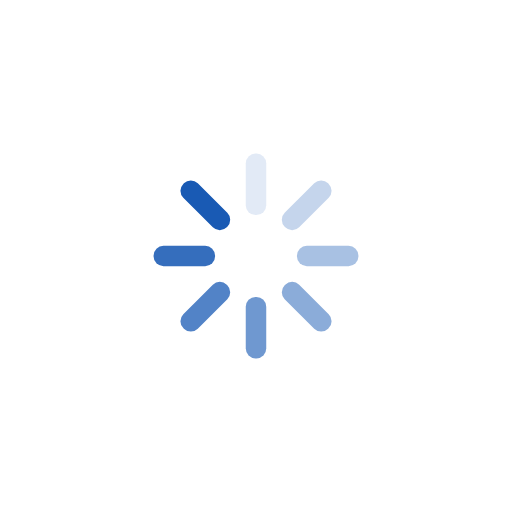
t = 0.00 s
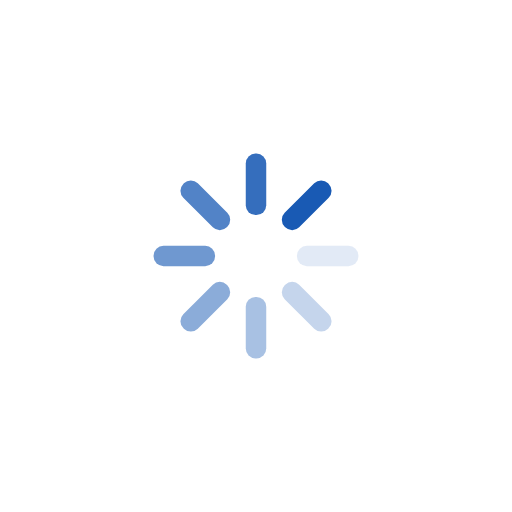
t = 0.25 s
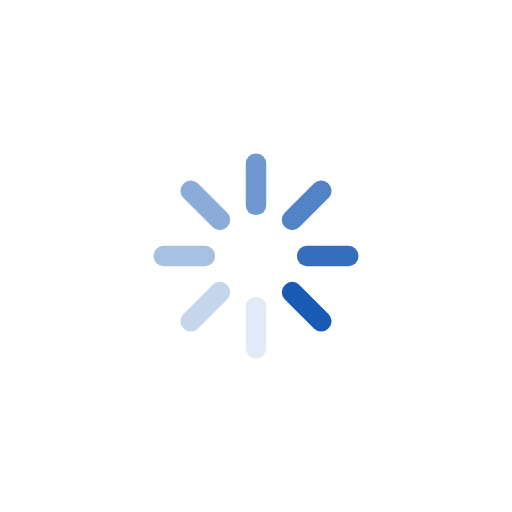
t = 0.50 s
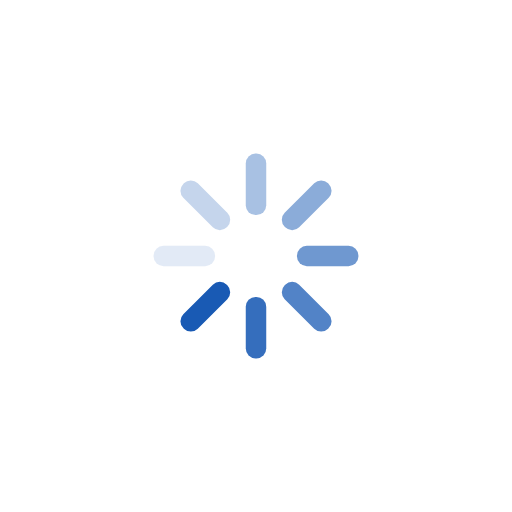
t = 0.75 s

The animated SVG that drew these frames (rendered in a browser with its animation timeline set to each time). Animation: 8 SMIL elements (animate=8); one cycle of 1.00 s, repeats indefinitely.

<?xml version="1.0" encoding="utf-8"?>
<svg xmlns="http://www.w3.org/2000/svg" xmlns:xlink="http://www.w3.org/1999/xlink" style="margin: auto; background: none; display: block; shape-rendering: auto;" width="120px" height="120px" viewBox="0 0 100 100" preserveAspectRatio="xMidYMid">
<g transform="rotate(0 50 50)">
  <rect x="48" y="30" rx="1.92" ry="1.92" width="4" height="12" fill="#195ab4">
    <animate attributeName="opacity" values="1;0" keyTimes="0;1" dur="1s" begin="-0.875s" repeatCount="indefinite"></animate>
  </rect>
</g><g transform="rotate(45 50 50)">
  <rect x="48" y="30" rx="1.92" ry="1.92" width="4" height="12" fill="#195ab4">
    <animate attributeName="opacity" values="1;0" keyTimes="0;1" dur="1s" begin="-0.75s" repeatCount="indefinite"></animate>
  </rect>
</g><g transform="rotate(90 50 50)">
  <rect x="48" y="30" rx="1.92" ry="1.92" width="4" height="12" fill="#195ab4">
    <animate attributeName="opacity" values="1;0" keyTimes="0;1" dur="1s" begin="-0.625s" repeatCount="indefinite"></animate>
  </rect>
</g><g transform="rotate(135 50 50)">
  <rect x="48" y="30" rx="1.92" ry="1.92" width="4" height="12" fill="#195ab4">
    <animate attributeName="opacity" values="1;0" keyTimes="0;1" dur="1s" begin="-0.5s" repeatCount="indefinite"></animate>
  </rect>
</g><g transform="rotate(180 50 50)">
  <rect x="48" y="30" rx="1.92" ry="1.92" width="4" height="12" fill="#195ab4">
    <animate attributeName="opacity" values="1;0" keyTimes="0;1" dur="1s" begin="-0.375s" repeatCount="indefinite"></animate>
  </rect>
</g><g transform="rotate(225 50 50)">
  <rect x="48" y="30" rx="1.92" ry="1.92" width="4" height="12" fill="#195ab4">
    <animate attributeName="opacity" values="1;0" keyTimes="0;1" dur="1s" begin="-0.25s" repeatCount="indefinite"></animate>
  </rect>
</g><g transform="rotate(270 50 50)">
  <rect x="48" y="30" rx="1.92" ry="1.92" width="4" height="12" fill="#195ab4">
    <animate attributeName="opacity" values="1;0" keyTimes="0;1" dur="1s" begin="-0.125s" repeatCount="indefinite"></animate>
  </rect>
</g><g transform="rotate(315 50 50)">
  <rect x="48" y="30" rx="1.92" ry="1.92" width="4" height="12" fill="#195ab4">
    <animate attributeName="opacity" values="1;0" keyTimes="0;1" dur="1s" begin="0s" repeatCount="indefinite"></animate>
  </rect>
</g>
<!-- [ldio] generated by https://loading.io/ --></svg>
